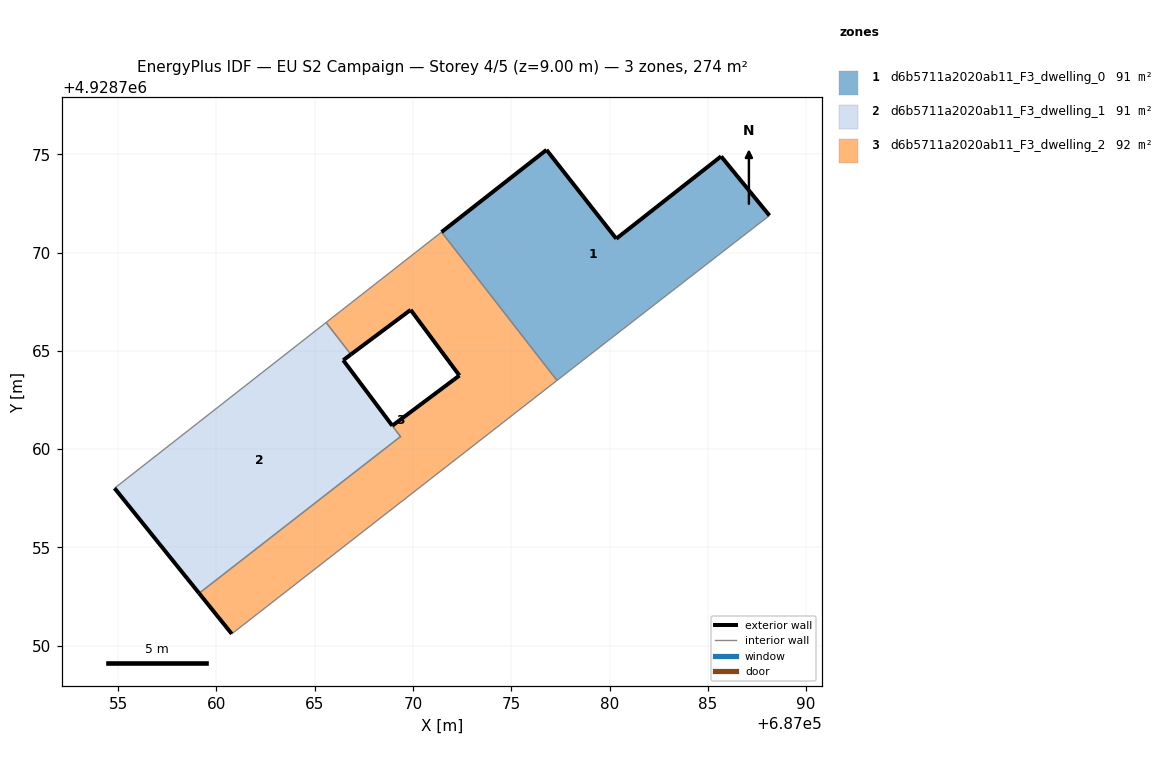
=== STOREY PLAN SPEC (per zone: floor XY polygon, exterior-wall plan segments, windows/doors) ===
zone 1: d6b5711a2020ab11_F3_dwelling_0  (91.5 m²)
  floor: (687080.17, 4928765.70) (687088.14, 4928771.88) (687085.68, 4928774.89) (687080.34, 4928770.70) (687076.80, 4928775.22) (687071.46, 4928771.04) (687077.33, 4928763.49)
  exterior wall: (687071.46, 4928771.04) – (687076.80, 4928775.22)  [6.8 m]
  exterior wall: (687076.80, 4928775.22) – (687080.34, 4928770.70)  [5.7 m]
  exterior wall: (687080.34, 4928770.70) – (687085.68, 4928774.89)  [6.8 m]
  exterior wall: (687085.68, 4928774.89) – (687088.14, 4928771.88)  [3.9 m]
  interior walls: 3
zone 2: d6b5711a2020ab11_F3_dwelling_1  (91.1 m²)
  floor: (687069.37, 4928760.64) (687066.45, 4928764.52) (687066.85, 4928764.82) (687065.58, 4928766.44) (687054.82, 4928758.01) (687059.12, 4928752.67)
  exterior wall: (687066.85, 4928764.82) – (687066.45, 4928764.52)  [0.5 m]
  exterior wall: (687059.12, 4928752.67) – (687054.82, 4928758.01)  [6.9 m]
  exterior wall: (687066.45, 4928764.52) – (687068.95, 4928761.19)  [4.2 m]
  interior walls: 4
zone 3: d6b5711a2020ab11_F3_dwelling_2  (91.9 m²)
  floor: (687069.37, 4928760.64) (687059.12, 4928752.67) (687060.79, 4928750.60) (687077.33, 4928763.49) (687071.46, 4928771.04) (687065.58, 4928766.44) (687066.85, 4928764.82) (687069.89, 4928767.08) (687072.36, 4928763.74) (687068.95, 4928761.19)
  exterior wall: (687068.95, 4928761.19) – (687072.36, 4928763.74)  [4.3 m]
  exterior wall: (687072.36, 4928763.74) – (687069.89, 4928767.08)  [4.2 m]
  exterior wall: (687069.89, 4928767.08) – (687066.85, 4928764.82)  [3.8 m]
  exterior wall: (687060.79, 4928750.60) – (687059.12, 4928752.67)  [2.6 m]
  exterior wall: (687069.37, 4928760.64) – (687069.37, 4928760.64)  [0.0 m]
  interior walls: 6

=== DERIVED (storey summary) ===
Building: EU S2 Campaign
Storey: 4 of 5  (floor level z = 9.00 m)
Storey gross floor area: 274.4 m²
Zones on this storey: 3
  - d6b5711a2020ab11_F3_dwelling_0: floor 91.5 m²; exterior wall 23.2 m (69.6 m²); WWR 0.0%
  - d6b5711a2020ab11_F3_dwelling_1: floor 91.1 m²; exterior wall 11.5 m (34.5 m²); WWR 0.0%
  - d6b5711a2020ab11_F3_dwelling_2: floor 91.9 m²; exterior wall 14.9 m (44.6 m²); WWR 0.0%
Zone adjacency (shared interzone walls):
  - d6b5711a2020ab11_F3_dwelling_0 ↔ d6b5711a2020ab11_F3_dwelling_2
  - d6b5711a2020ab11_F3_dwelling_1 ↔ d6b5711a2020ab11_F3_dwelling_2